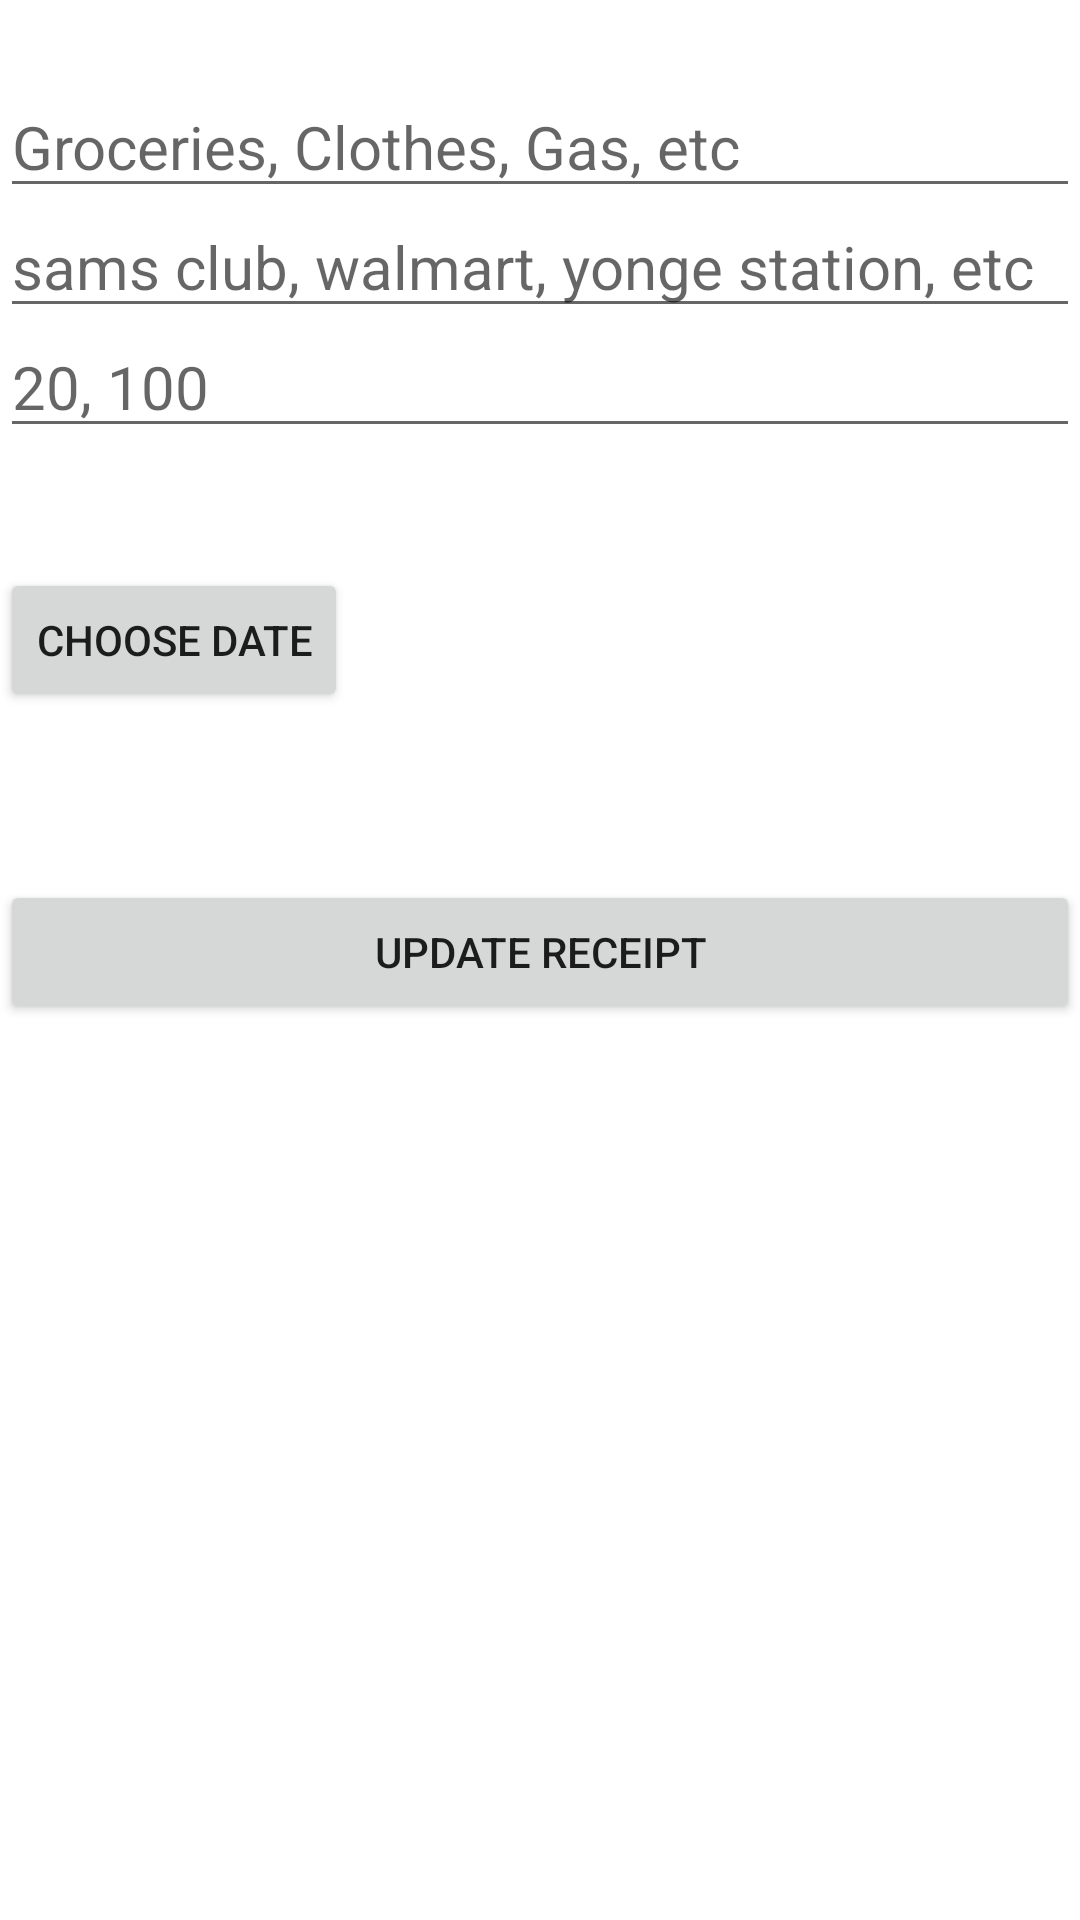

Android layout source for this screen:
<!-- AndroidManifest.xml: application theme Theme.Storeceipts -->
<!-- res/layout/activity_edit_receipts.xml -->
<?xml version="1.0" encoding="utf-8"?>
<LinearLayout
    xmlns:android="http://schemas.android.com/apk/res/android"
    xmlns:tools="http://schemas.android.com/tools"
    android:layout_width="match_parent"
    android:layout_height="match_parent"
    android:orientation="vertical"
    tools:context=".EditReceiptsActivity">


    <TextView
        android:id="@+id/texted"
        android:layout_width="match_parent"
        android:layout_height="wrap_content"
        android:textColor="#000"
        android:textSize="22sp"
        android:textStyle="bold" />
    <EditText
        android:id="@+id/typeed"
        android:layout_width="match_parent"
        android:layout_height="40dp"
        android:textSize="20sp"
        android:hint="Groceries, Clothes, Gas, etc"

        />
    <EditText
        android:id="@+id/placeed"
        android:layout_width="match_parent"
        android:layout_height="40dp"
        android:textSize="20sp"
        android:hint="sams club, walmart, yonge station, etc"

        />

    <EditText
        android:id="@+id/priceed"
        android:layout_width="match_parent"
        android:layout_height="40dp"
        android:textSize="20sp"
        android:hint="20, 100"
        android:inputType="numberDecimal"

        />
    <TextView
        android:id="@+id/datetxted"
        android:layout_width="match_parent"
        android:layout_height="40dp"
        android:textSize="20sp"
        android:text=""
        />


    <Button
        android:id="@+id/datePickerbtned"
        android:layout_width="wrap_content"
        android:text="CHOOSE DATE"
        android:layout_height="wrap_content"
        android:layout_marginBottom="36dp" />

    <Button
        android:id="@+id/updateall"
        android:layout_width="match_parent"
        android:layout_height="wrap_content"
        android:layout_marginTop="20dp"
        android:text="UPDATE RECEIPT" />

</LinearLayout>
<!-- resources referenced by this layout -->
<resources>
  <style name="Theme.Storeceipts" parent="Theme.MaterialComponents.DayNight.DarkActionBar">
          
          <item name="colorPrimary">@color/purple_500</item>
          <item name="colorPrimaryVariant">@color/purple_700</item>
          <item name="colorOnPrimary">@color/white</item>
          
          <item name="colorSecondary">@color/teal_200</item>
          <item name="colorSecondaryVariant">@color/teal_700</item>
          <item name="colorOnSecondary">@color/black</item>
          
          <item name="android:statusBarColor" tools:targetApi="l">?attr/colorPrimaryVariant</item>
          
      </style>
  <!-- not gathered from this repository: default colours our renderer supplied (Android Studio template values) -->
  <color name="purple_500">#FF6200EE</color>
  <color name="purple_700">#FF3700B3</color>
  <color name="teal_200">#FF03DAC5</color>
  <color name="teal_700">#FF018786</color>
  <color name="black">#FF000000</color>
  <color name="white">#FFFFFFFF</color>
</resources>
